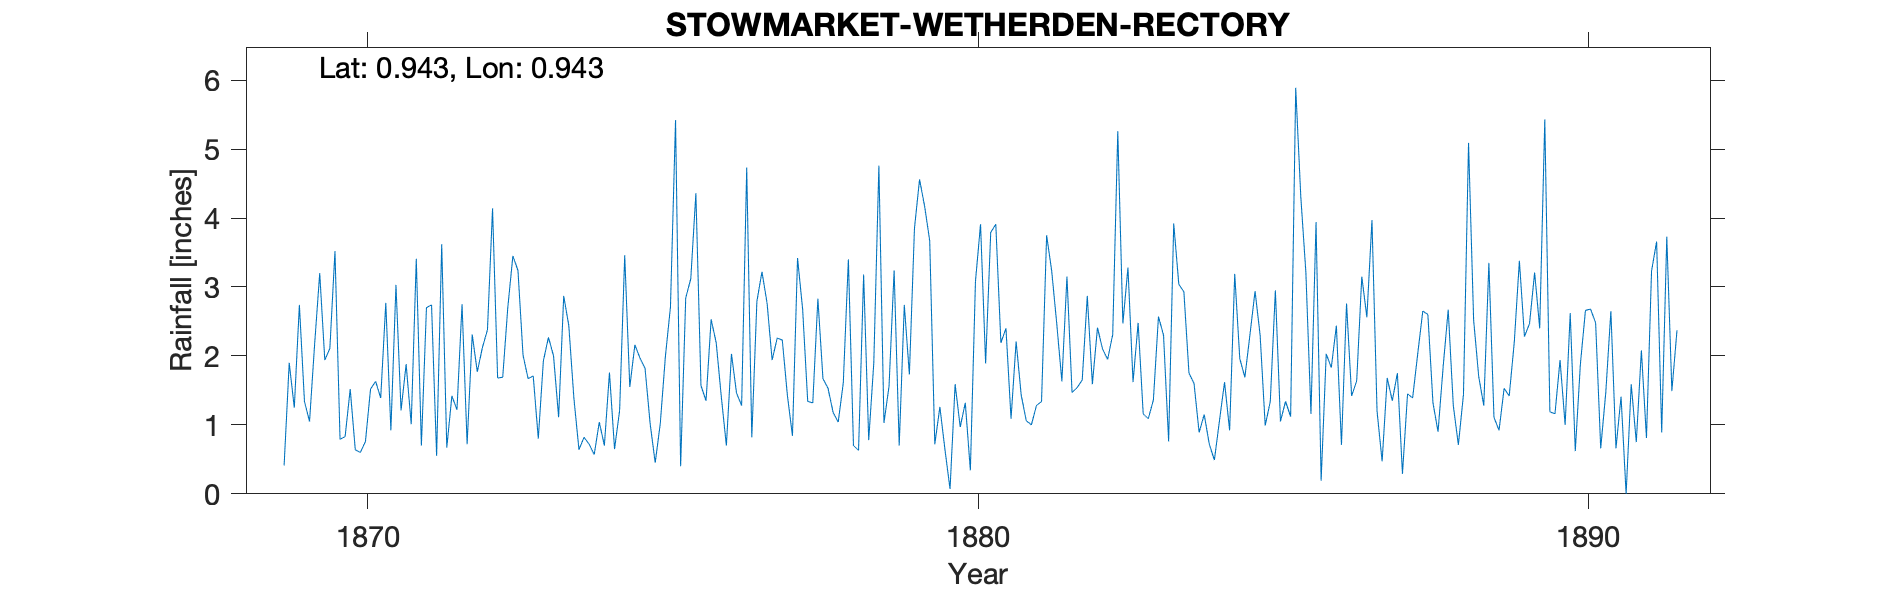

The data file committed next to this chart (first rows):
STOWMARKET-WETHERDEN-RECTORY, , , , , , , , , , , , , , , , , , , , , , , 
Grid ref, TM011630, Long, 0.9432, Lat, 52.23, Elevation, 185, ft, , , , , , , , , , , , , , , 
Station no, RR3147, , , , , , , , , , , , , , , , , , , , , , 
, 1860, 1861, 1862, 1863, 1864, 1865, 1866, 1867, 1868, 1869, 1870, 1871, 1872, 1873, 1874, 1875, 1876, 1877, 1878, 1879, 1880, 1881, 1882
January, , , , , , , , , , , 0.79, 1.21, 2.75, 2.01, 0.82, 1.82, 1.35, 2.77, 1.53, 1.56, 0.07, 1.09, 1.47
February, , , , , , , , , , 0.41, 0.83, 1.88, 0.72, 1.67, 0.72, 1.02, 2.53, 1.94, 1.18, 3.24, 1.59, 2.21, 1.54
March, , , , , , , , , , 1.9, 1.52, 1.01, 2.31, 1.71, 0.57, 0.45, 2.19, 2.26, 1.04, 0.7, 0.97, 1.43, 1.65
April, , , , , , , , , , 1.25, 0.64, 3.41, 1.77, 0.8, 1.04, 1.02, 1.41, 2.23, 1.61, 2.74, 1.32, 1.06, 2.87
May, , , , , , , , , , 2.74, 0.6, 0.7, 2.12, 1.93, 0.7, 1.99, 0.7, 1.43, 3.4, 1.73, 0.34, 1, 1.59
June, , , , , , , , , , 1.34, 0.76, 2.7, 2.38, 2.27, 1.76, 2.71, 2.03, 0.84, 0.7, 3.85, 3.08, 1.28, 2.41
July, , , , , , , , , , 1.05, 1.52, 2.74, 4.14, 2, 0.65, 5.42, 1.46, 3.42, 0.63, 4.56, 3.91, 1.34, 2.1
August, , , , , , , , , , 2.17, 1.63, 0.55, 1.68, 1.11, 1.21, 0.4, 1.28, 2.68, 3.18, 4.17, 1.89, 3.75, 1.95
September, , , , , , , , , , 3.2, 1.39, 3.62, 1.69, 2.87, 3.46, 2.84, 4.73, 1.34, 0.78, 3.67, 3.79, 3.23, 2.31
October, , , , , , , , , , 1.94, 2.77, 0.67, 2.7, 2.44, 1.55, 3.12, 0.82, 1.32, 1.9, 0.72, 3.91, 2.46, 5.26
November, , , , , , , , , , 2.11, 0.92, 1.42, 3.45, 1.39, 2.16, 4.36, 2.79, 2.83, 4.76, 1.26, 2.19, 1.63, 2.47
December, , , , , , , , , , 3.52, 3.03, 1.22, 3.24, 0.64, 1.97, 1.57, 3.22, 1.67, 1.03, 0.64, 2.4, 3.15, 3.28
Total, , , , , , , , , , , 16.4, 21.13, 28.95, 20.84, 16.61, 26.72, 24.51, 24.73, 21.74, 28.84, 25.46, 23.63, 28.9
